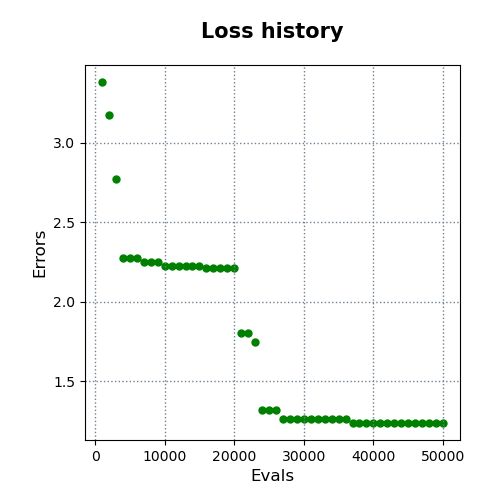

Data behind this chart, as committed beside it:
evals, errors
1000, 3.382
2000, 3.177
3000, 2.774
4000, 2.274
5000, 2.274
6000, 2.274
7000, 2.252
8000, 2.252
9000, 2.252
10000, 2.228
11000, 2.228
12000, 2.228
13000, 2.228
14000, 2.228
15000, 2.228
16000, 2.21
17000, 2.21
18000, 2.21
19000, 2.21
20000, 2.21
21000, 1.806
22000, 1.806
23000, 1.75
24000, 1.323
25000, 1.323
26000, 1.323
27000, 1.264
28000, 1.264
29000, 1.264
30000, 1.264
31000, 1.264
32000, 1.264
33000, 1.264
34000, 1.261
35000, 1.261
36000, 1.261
37000, 1.239
38000, 1.239
39000, 1.239
40000, 1.239
41000, 1.239
42000, 1.239
43000, 1.239
44000, 1.239
45000, 1.239
46000, 1.239
47000, 1.239
48000, 1.239
49000, 1.239
50000, 1.239
